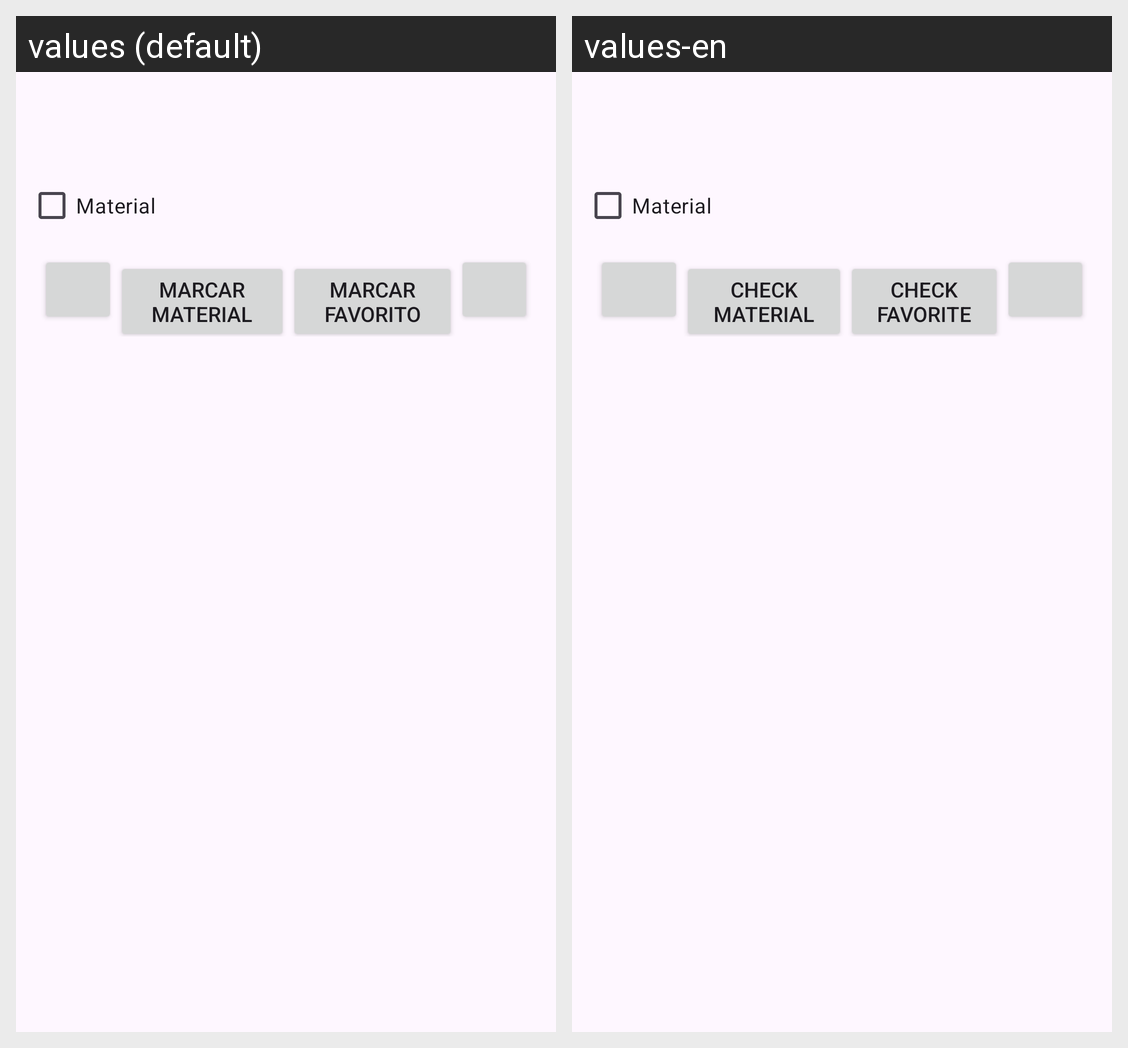

This grid shows one Android layout under two languages. Give, for every string resource on the screen, its name, the default text and each shown locale's text.
Android screen res/layout/rutina_item.xml rendered under 2 locales, left to right: values (default), values-en. Device: Nexus 5 (rendered at 1080×1920; each locale shown at half size, 540×960, under a caption strip naming it); theme Theme.ResetTrain.
Strings drawn on this screen, with the default value and each locale's value (text and hints the layout hard-codes, and strings that could not be matched under every locale, appear in the picture but are not listed):

material
  values: Material
  values-en: Material

rutina_material
  values: Marcar Material
  values-en: Check Material

boton_favorito
  values: Marcar Favorito
  values-en: Check Favorite
